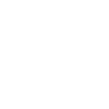
t = 0.00 s
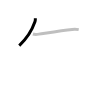
t = 1.25 s
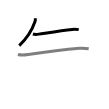
t = 2.50 s
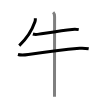
t = 3.50 s
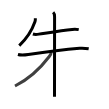
t = 4.75 s
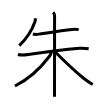
t = 6.00 s

The animated SVG that drew these frames (rendered in a browser with its animation timeline set to each time). Animation: 6 SMIL elements (animate=6); one cycle of 6.00 s.

<svg width="109px" height="109px" viewBox="0 0 px 109px" xmlns="http://www.w3.org/2000/svg" xmlns:xlink="http://www.w3.org/1999/xlink" xml:space="preserve" version="1.1"  baseProfile="full">
<path d="M35.33,18.25c0.08,1.16,0.09,2.19-0.3,3.3c-3.18,9.12-7.64,16.58-15.78,23.99" style="fill:none;stroke:black;stroke-width:3;opacity:0">
  <animate attributeType="CSS" attributeName="opacity" from="0" to="1" begin="0s" dur="1s" repeatCount="Indefinite" fill="freeze" />
</path>
<path d="M32.88,34.02c1.77,0.57,4.19,0.39,6,0.12c9.58-1.46,23.21-3.72,33.25-4.74c2.14-0.22,4.49-0.21,6.59,0.2" style="fill:none;stroke:black;stroke-width:3;opacity:0">
  <animate attributeType="CSS" attributeName="opacity" from="0" to="1" begin="1s" dur="1s" repeatCount="Indefinite" fill="freeze" />
</path>
<path d="M17.94,54.5c3.45,0.97,6.81,0.56,10.33,0.03c13.49-2.01,36.72-5.03,51.36-6.28c3.01-0.26,6.1,0,9.06,0.5" style="fill:none;stroke:black;stroke-width:3;opacity:0">
  <animate attributeType="CSS" attributeName="opacity" from="0" to="1" begin="2s" dur="1s" repeatCount="Indefinite" fill="freeze" />
</path>
<path d="M53.16,12.25c0.98,0.98,1.42,2.75,1.42,4.5c0,12.49-0.06,49.56-0.08,72.5c0,2.77,0,5.33,0,7.62" style="fill:none;stroke:black;stroke-width:3;opacity:0">
  <animate attributeType="CSS" attributeName="opacity" from="0" to="1" begin="3s" dur="1s" repeatCount="Indefinite" fill="freeze" />
</path>
<path d="M51.25,52.25c0,1.5-1.06,3.01-2.18,4.48C41.04,67.35,28.62,79.12,15,86" style="fill:none;stroke:black;stroke-width:3;opacity:0">
  <animate attributeType="CSS" attributeName="opacity" from="0" to="1" begin="4s" dur="1s" repeatCount="Indefinite" fill="freeze" />
</path>
<path d="M55.5,52.25c5.85,5.85,19.07,18.73,28.12,26.04c2.99,2.41,5.78,4.33,9.13,6.21" style="fill:none;stroke:black;stroke-width:3;opacity:0">
  <animate attributeType="CSS" attributeName="opacity" from="0" to="1" begin="5s" dur="1s" repeatCount="Indefinite" fill="freeze" />
</path>
</svg>
